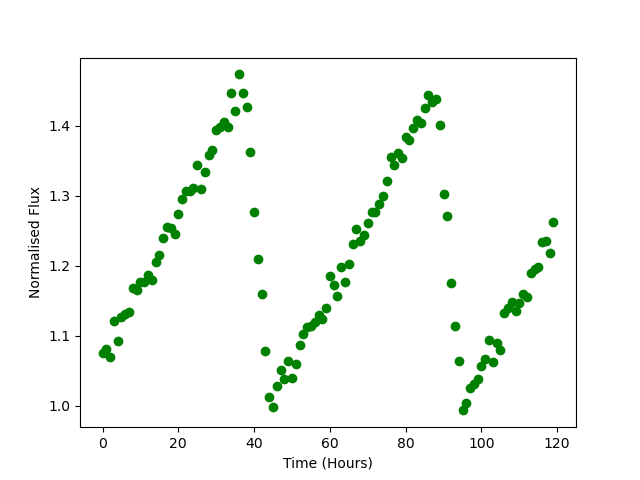

The file beside this chart, header and first rows:
Time, Flux
0.0, 1.076
1.0, 1.081
2.0, 1.07
3.0, 1.121
4.0, 1.093
5.0, 1.126
6.0, 1.131
7.0, 1.133
8.0, 1.168
9.0, 1.165
10.0, 1.177
11.0, 1.177
12.0, 1.187
13.0, 1.18
14.0, 1.206
15.0, 1.215
16.0, 1.239
17.0, 1.256
18.0, 1.254
19.0, 1.246
20.0, 1.273
21.0, 1.296
22.0, 1.306
23.0, 1.308
24.0, 1.312
25.0, 1.343
26.0, 1.31
27.0, 1.335
28.0, 1.358
29.0, 1.366
30.0, 1.395
31.0, 1.398
32.0, 1.406
33.0, 1.398
34.0, 1.447
35.0, 1.422
36.0, 1.474
37.0, 1.447
38.0, 1.427
39.0, 1.363
40.0, 1.277
41.0, 1.21
42.0, 1.16
43.0, 1.078
44.0, 1.012
45.0, 0.9982
46.0, 1.028
47.0, 1.051
48.0, 1.038
49.0, 1.063
50.0, 1.04
51.0, 1.06
52.0, 1.087
53.0, 1.102
54.0, 1.112
55.0, 1.114
56.0, 1.12
57.0, 1.13
58.0, 1.124
59.0, 1.14
... 60 more rows
